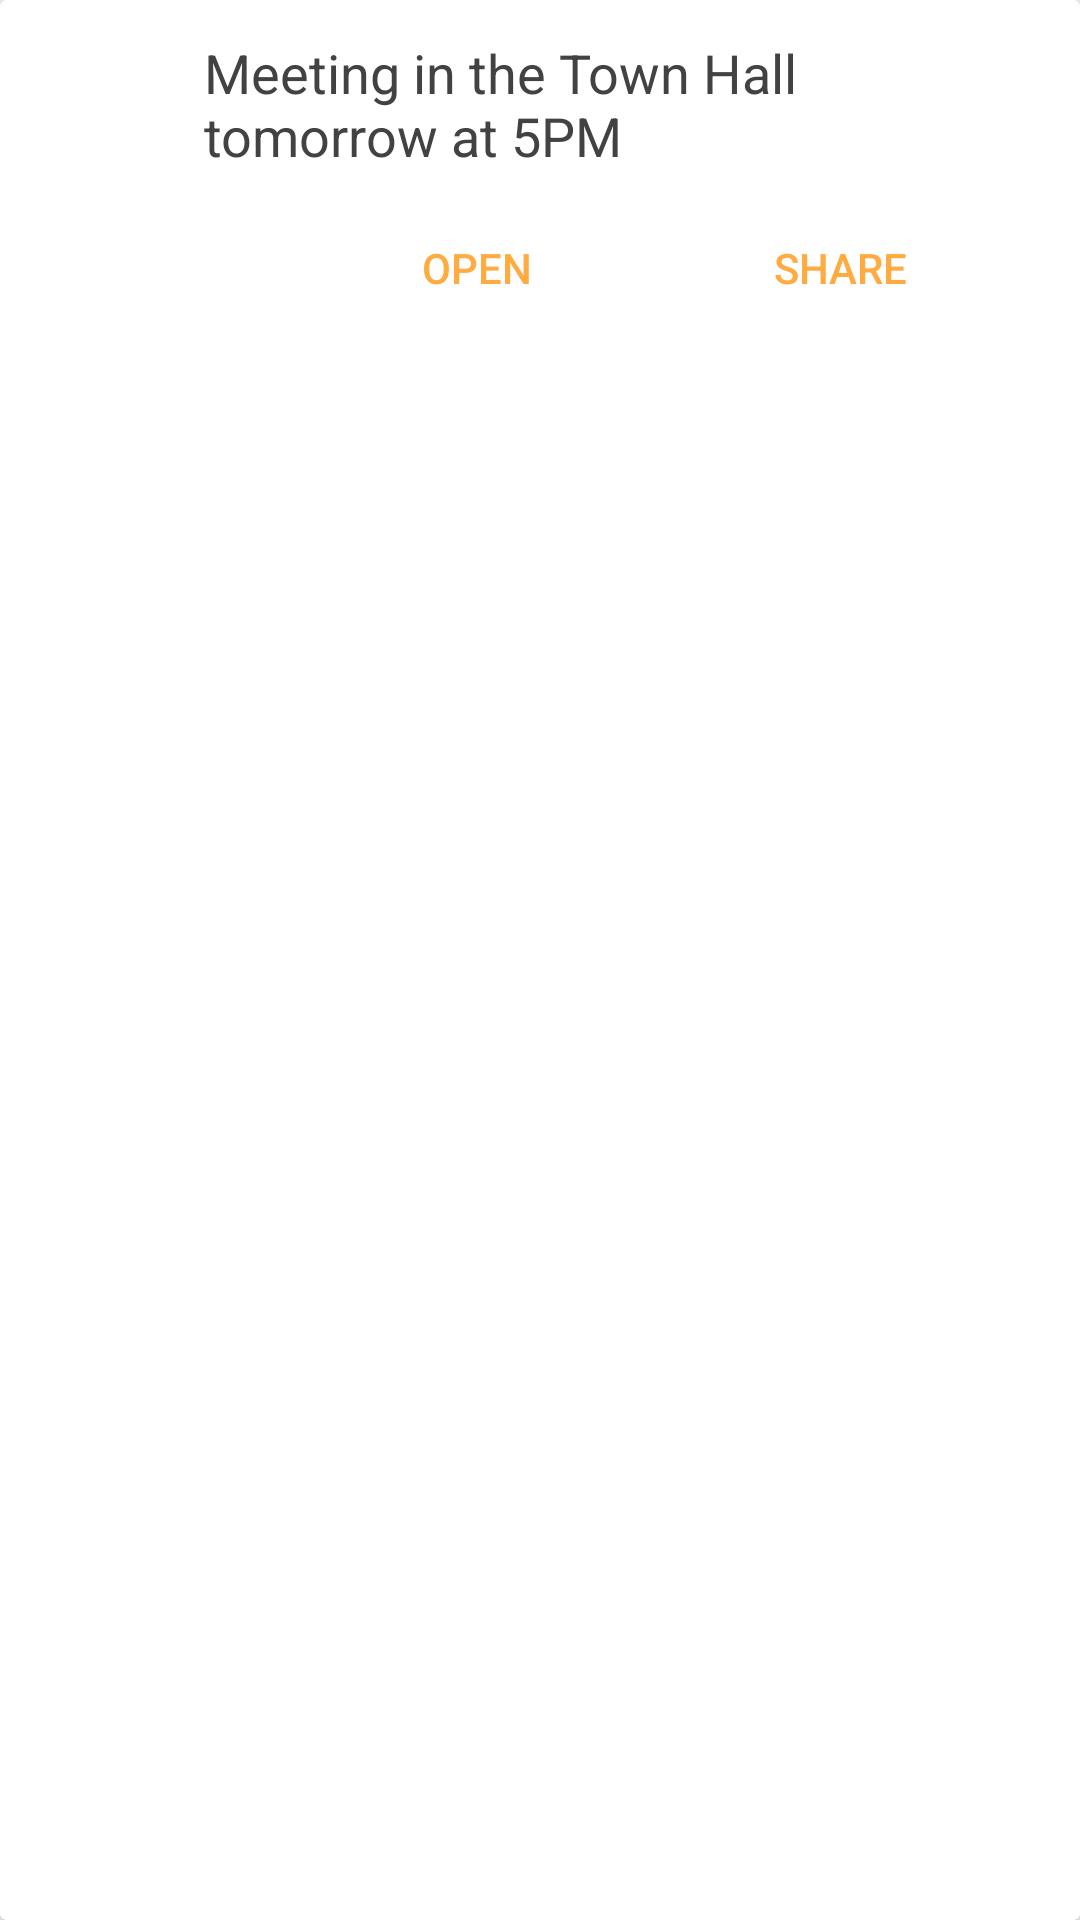

Layout XML and referenced resources for this Android screen:
<!-- AndroidManifest.xml: application theme AppTheme -->
<!-- res/layout/action_card.xml -->
<?xml version="1.0" encoding="utf-8"?>
<android.support.v7.widget.CardView
    xmlns:card_view="http://schemas.android.com/apk/res-auto"
    xmlns:android="http://schemas.android.com/apk/res/android"
    android:id="@+id/actionCard"
    android:layout_width="match_parent"
    android:layout_height="wrap_content"
    card_view:cardCornerRadius="2dp"
    card_view:contentPadding="4dp"
    card_view:cardElevation="2dp"
    android:layout_margin="8dp">

    <RelativeLayout
        android:layout_width="match_parent"
        android:layout_height="match_parent">

        <ImageView
            android:id="@+id/actionIcon"
            android:layout_width="24dp"
            android:layout_height="24dp"
            android:layout_alignParentStart="true"
            android:layout_margin="16dp" />

        <TextView
            android:id="@+id/actionText"
            android:layout_width="match_parent"
            android:layout_height="wrap_content"
            android:layout_alignParentTop="true"
            android:layout_margin="8dp"
            android:layout_marginEnd="16dp"
            android:layout_marginStart="16dp"
            android:layout_toEndOf="@+id/actionIcon"
            android:text="Meeting in the Town Hall tomorrow at 5PM"
            android:textColor="@color/cardview_dark_background"
            android:textSize="18sp"
            />

        <Button
            android:id="@+id/actionShareButton"
            android:layout_width="wrap_content"
            android:layout_height="wrap_content"
            android:layout_alignStart="@+id/actionText"
            android:layout_below="@+id/actionText"
            android:layout_marginStart="47dp"
            android:padding="2dp"
            android:text="Open"
            android:theme="@style/PrimaryFlatButton"/>

        <Button
            android:id="@+id/actionOpenButton"
            android:layout_width="wrap_content"
            android:layout_height="wrap_content"
            android:layout_below="@+id/actionText"
            android:layout_marginStart="33dp"
            android:layout_toEndOf="@+id/actionShareButton"
            android:padding="2dp"
            android:text="Share"
            android:theme="@style/PrimaryFlatButton"/>

    </RelativeLayout>

</android.support.v7.widget.CardView>
<!-- resources referenced by this layout -->
<resources>
  <style name="PrimaryFlatButton" parent="Theme.AppCompat.Light">
          <item name="android:buttonStyle">
              @style/Widget.AppCompat.Button.Borderless.Colored
          </item>
          <item name="colorAccent">#FFAB40</item>
      </style>
  <style name="AppTheme" parent="android:Theme.Material.Light.DarkActionBar">
          
      </style>
</resources>
